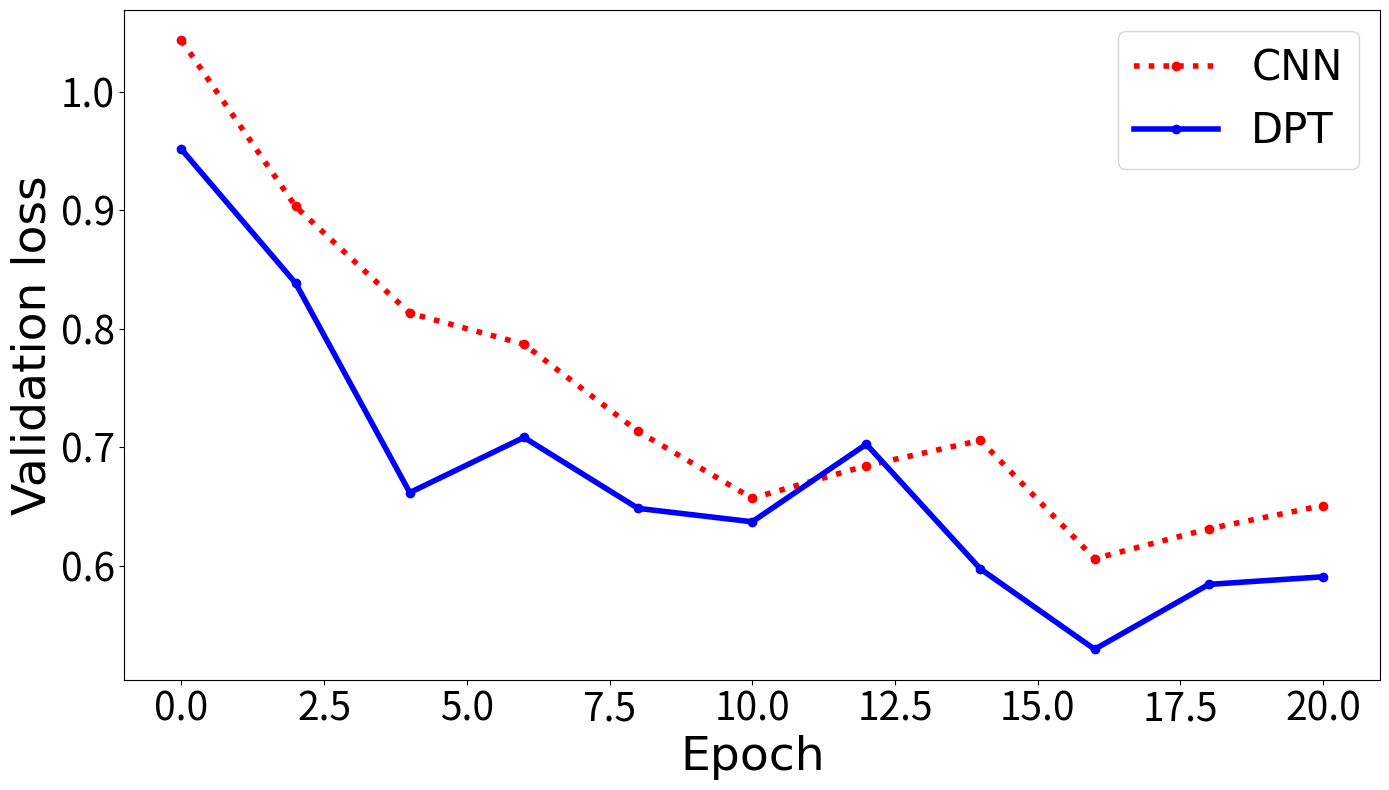

Reproduce this figure in Python. (Note: this script raises an exception after producing the figure.)
import matplotlib.pyplot as plt
from matplotlib import rcParams
from collections import OrderedDict
import numpy as np

font={'family':'Times New Roman',
     # 'style':'italic',
    'weight':'normal',
      'color':'black',
      'size':34
}

def init_colors():
    return ['red','blue','goldenrod', 'green',  'black' , 'purple', 'gray', 'yellow']

def init_colors_swin():
    return ['green', 'orangered' ,'firebrick',  'goldenrod']

def init_colors_seg():
    return ['blue', 'firebrick',  'goldenrod' , 'deeppink' ] # ['blue', 'orangered' ,'firebrick',  'glod' , 'lightsteelblue' ]


def show_graph(data, ax, save_png_name=None, colors=init_colors()):
    """
    绘制折线图
    :param data: 数据格式：{label:{X:Y}, label:{X:Y}...}
    :param save_png_name:保存的图片的名字
    :param colors: 颜色列表
    :return:
        None
    """

    # plt.figure(figsize=(14, 6))
    plts = []
    labels = []
    for index, label in enumerate(data.keys()):
        if index == 1:
            linestyle = '-'
            marker = 'o'
        else:
            linestyle = ':'
            marker = 'o'
        if label == 'rotate':
            continue
        color = colors[index]
        X = data.get(label).keys()
        Y = [data.get(label).get(x) for x in X]
        temp, = ax.plot(X, Y,linewidth=4.0, linestyle=linestyle, color=color, label=label, marker=marker)
        plt.tick_params(labelsize=28)
        plt.ylabel('Validation loss', fontdict=font)
        plt.xlabel('Epoch', fontdict=font)
        plts.append(temp)
        labels.append(label)
    font1 = {'family' : 'Times New Roman', 'size' : 30}
    plt.legend(handles=plts, labels=labels, prop=font1)
    # plt.show()
    # if save_png_name is not None:
    #     plt.savefig(save_png_name)


if __name__ == "__main__":
    plt.figure(figsize=(14, 8))
    # font2 = {'family' : 'Times New Roman', 'size' : 18}
    # 将整个figure分成两行四列
    ax1 = plt.subplot2grid((1, 1), (0, 0), colspan=1, rowspan=2)

    ########################
    data_ade_160k = OrderedDict()
    a = 1.0
    # a1 = 50.76/49.79
    # seg_ade = {1.6:43.32*a, 3.2:46.9*a, 4.8:47.84*a, 6.4:49.98*a, 8.0:50.12*a, 9.6:50.46*a, 11.2:50.47*a, 12.8:50.32*a, 14.4:50.6*a, 16.0:50.64*a}
    # swin_ade = {1.6:48.15*a1, 3.2:48.64*a1, 4.8:49.87*a1, 6.4:50.44*a1, 8.0:49.15*a1, 9.6:49.52*a1, 11.2:49.62*a1, 12.8:49.82*a1, 14.4:49.54*a1, 16.0:49.79*a1}
    # ours_ade = {1.6:45.49*a,3.2:47.42*a, 4.8:48.12*a, 6.4:49.69*a, 8.0:49.81*a, 9.6:50.4*a, 11.2:50.46*a, 12.8:50.66*a, 14.4:51*a, 16.0:51.18*a}
    Backbone00 = {0:0.0431+a, 2:-0.0969+a, 4:-0.1868+a, 6:-0.2130+a, 8:-0.2865+a, 10:-0.3429+a, 12:-0.3154+a, 14:-0.2941+a, 16:-0.3938+a, 18:-0.3686+a, 20:-0.3490+a}
    Backbone10 = {0:-0.0487+a, 2:-0.1615+a, 4:-0.3381+a, 6:-0.2916+a, 8:-0.3514+a, 10:-0.3627+a, 12:-0.2973+a, 14:-0.4025+a, 16:-0.4702+a, 18:-0.4155+a, 20:-0.4091+a}

    data_ade_160k['CNN'] = Backbone00
    data_ade_160k['DPT'] = Backbone10
    #output_path_ade_160k = '/root/We_Network/SegFormer-master/graph/ade_160k.png'

    show_graph(data_ade_160k,ax1)
    # ax1.set_title('a', fontdict=font2)

    plt.tight_layout()
    save_png_name = '/root/We_Network/dhtnet/text_garph/duibi.pdf'
    plt.savefig(save_png_name, bbox_inches='tight')
    plt.show()